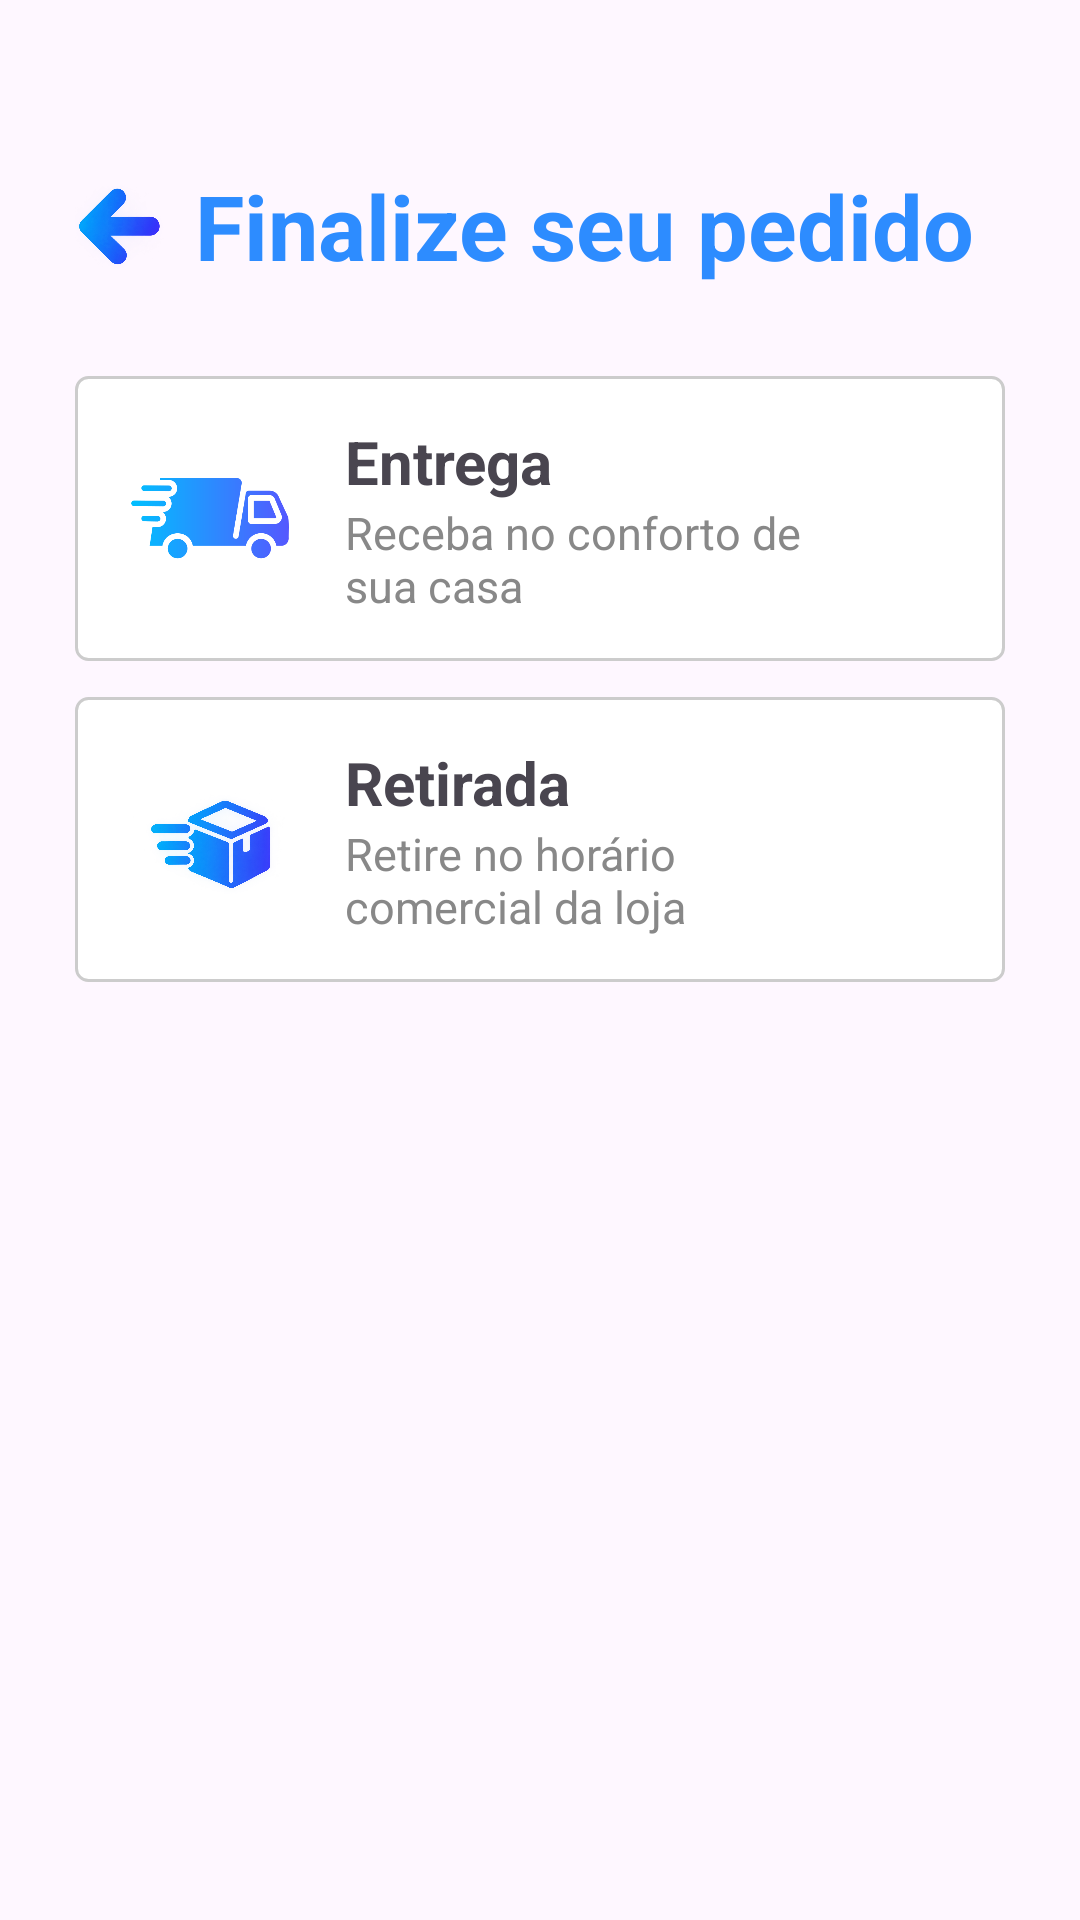

Produce the Android XML layout that renders to this screen, including the resource entries it uses.
<!-- AndroidManifest.xml: application theme Theme.ParteFinalProjeto_ENIAC -->
<!-- res/layout/activity_main3.xml -->
<?xml version="1.0" encoding="utf-8"?>
<LinearLayout
    android:id="@+id/main"
    xmlns:android="http://schemas.android.com/apk/res/android"
    android:layout_width="match_parent"
    android:layout_height="match_parent"
    android:orientation="vertical"
    android:padding="25dp">

    <LinearLayout
        android:layout_width="match_parent"
        android:layout_height="wrap_content"
        android:orientation="horizontal"
        android:layout_marginTop="30dp"
        android:layout_marginBottom="30dp"
        android:gravity="center_vertical" >
        <ImageView
            android:id="@+id/setaVoltar"
            android:layout_width="30dp"
            android:layout_height="30dp"
            android:layout_marginEnd="10dp"
            android:clickable="true"
            android:focusable="true"
            android:src="@drawable/seta" />
        <TextView
            android:layout_width="wrap_content"
            android:layout_height="wrap_content"
            android:text="Finalize seu pedido"
            android:textColor="@color/blue"
            android:textSize="30sp"
            android:textStyle="bold" />
    </LinearLayout>

    <LinearLayout
        android:layout_width="match_parent"
        android:layout_height="wrap_content"
        android:orientation="horizontal"
        android:gravity="center_vertical"
        android:padding="15dp"
        android:background="@drawable/retangulo"
        android:layout_marginBottom="12dp">
        <ImageView
            android:layout_width="60dp"
            android:layout_height="60dp"
            android:layout_marginEnd="15dp"
            android:src="@drawable/finalizer" />
        <LinearLayout
            android:layout_width="0dp"
            android:layout_height="wrap_content"
            android:layout_weight="1"
            android:orientation="vertical">
            <TextView
                android:layout_width="wrap_content"
                android:layout_height="wrap_content"
                android:text="Entrega"
                android:textStyle="bold"
                android:textSize="20sp" />
            <TextView
                android:layout_width="wrap_content"
                android:layout_height="wrap_content"
                android:text="Receba no conforto de sua casa"
                android:textSize="15sp"
                android:textColor="#888888" />
        </LinearLayout>
        <RadioButton
            android:id="@+id/radioEntrega"
            android:layout_width="wrap_content"
            android:layout_height="wrap_content"
            android:button="@null"/>
    </LinearLayout>

    <LinearLayout
        android:layout_width="match_parent"
        android:layout_height="wrap_content"
        android:orientation="horizontal"
        android:gravity="center_vertical"
        android:padding="15dp"
        android:background="@drawable/retangulo"
        android:layout_marginBottom="12dp">
        <ImageView
            android:layout_width="60dp"
            android:layout_height="60dp"
            android:layout_marginEnd="15dp"
            android:src="@drawable/caixa" />
        <LinearLayout
            android:layout_width="0dp"
            android:layout_height="wrap_content"
            android:layout_weight="1"
            android:orientation="vertical">
            <TextView
                android:layout_width="wrap_content"
                android:layout_height="wrap_content"
                android:text="Retirada"
                android:textStyle="bold"
                android:textSize="20sp" />
            <TextView
                android:layout_width="wrap_content"
                android:layout_height="wrap_content"
                android:text="Retire no horário comercial da loja"
                android:textSize="15sp"
                android:textColor="#888888" />
        </LinearLayout>
        <RadioButton
            android:id="@+id/radioRetirada"
            android:layout_width="wrap_content"
            android:layout_height="wrap_content"
            android:button="@null"/>
    </LinearLayout>


</LinearLayout>
<!-- resources referenced by this layout -->
<resources>
  <color name="blue">#2D8CFF</color>
  <!-- drawable caixa: png bitmap (drawable, 569342 bytes) -->
  <!-- drawable finalizer: png bitmap (drawable, 18620 bytes) -->
  <!-- drawable retangulo (drawable) -->
  <?xml version="1.0" encoding="utf-8"?>
  <shape xmlns:android="http://schemas.android.com/apk/res/android">
      android:shape="rectangle">
  
      <solid android:color="@android:color/white" />
  
      <stroke
          android:width="1dp"
          android:color="#CCCCCC" />
  
      <corners android:radius="4dp" />
  
      <padding
          android:left="12dp"
          android:top="10dp"
          android:right="12dp"
          android:bottom="10dp" />
  
  </shape>
  <!-- drawable seta: png bitmap (drawable, 255082 bytes) -->
  <style name="Theme.ParteFinalProjeto_ENIAC" parent="Base.Theme.ParteFinalProjeto_ENIAC" />
  <style name="Base.Theme.ParteFinalProjeto_ENIAC" parent="Theme.Material3.DayNight.NoActionBar">
          
          
      </style>
</resources>
